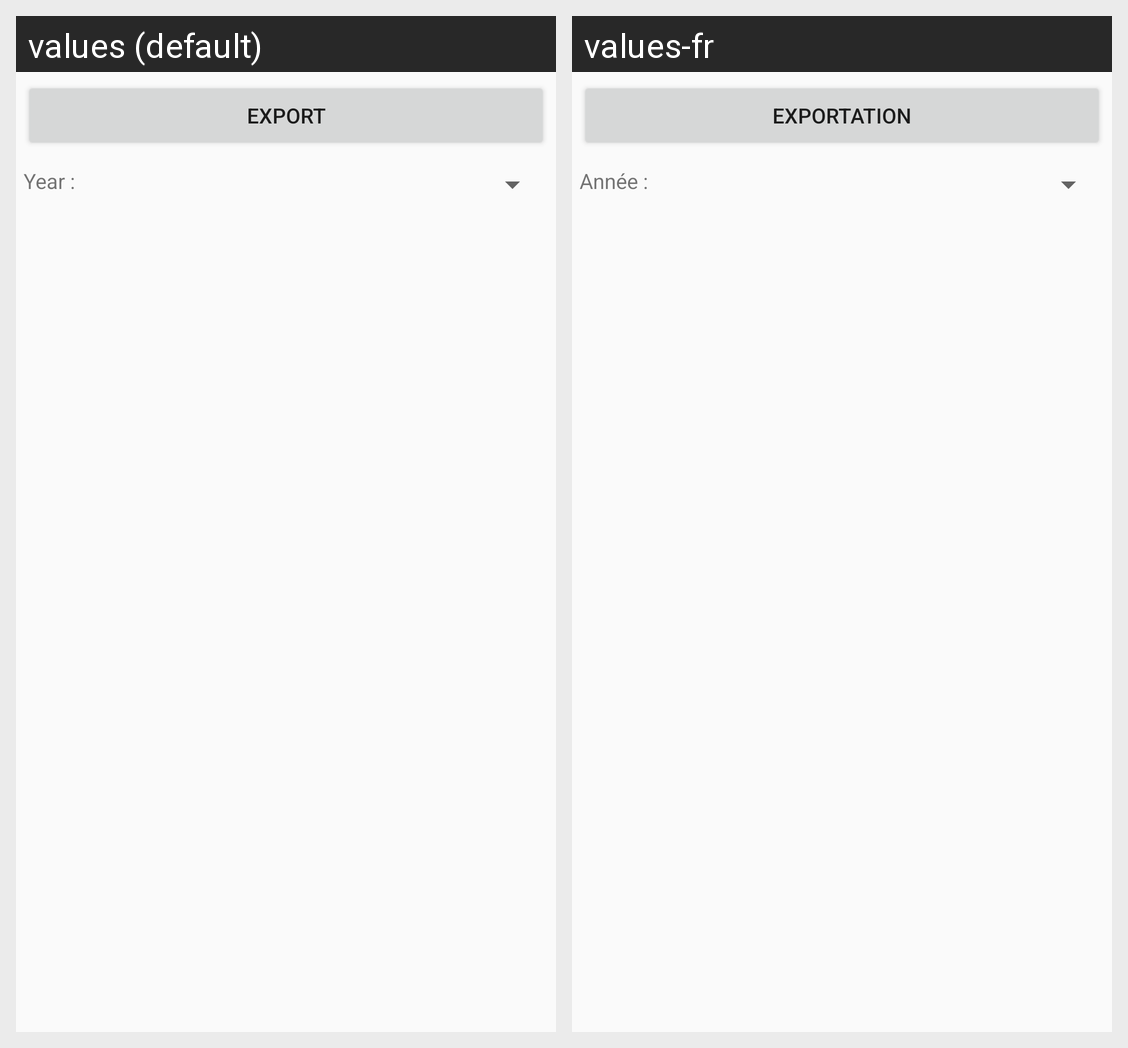

Translations of the strings shown on this Android screen, per locale in the grid:
Android screen res/layout/content_export.xml rendered under 2 locales, left to right: values (default), values-fr. Device: Nexus 5 (rendered at 1080×1920; each locale shown at half size, 540×960, under a caption strip naming it); theme AppTheme.
Strings drawn on this screen, with the default value and each locale's value (text and hints the layout hard-codes, and strings that could not be matched under every locale, appear in the picture but are not listed):

export
  values: Export
  values-fr: Exportation

year
  values: Year :
  values-fr: Année :
